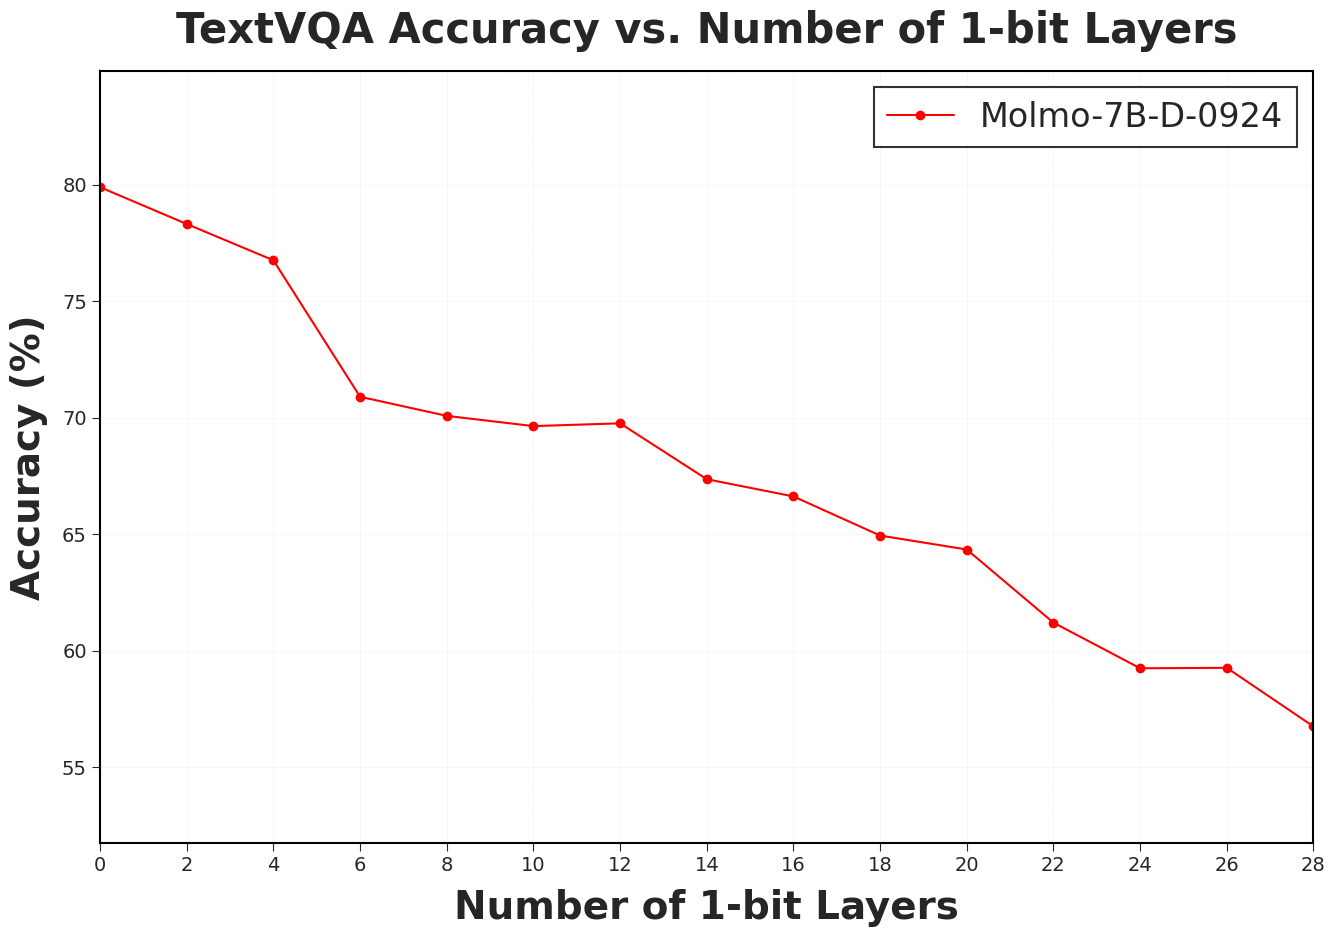

Write Python code to recreate this figure.
import matplotlib.pyplot as plt

# Set publication-quality style
plt.style.use('seaborn-v0_8-whitegrid')
plt.rcParams.update({
    'font.family': 'Arial',
    'font.size': 28,
    'axes.linewidth': 1.5,
    'axes.edgecolor': 'black',
    'mathtext.fontset': 'stix',
    'axes.titlesize': 24,
    'axes.labelsize': 20,
    'xtick.major.size': 6,
    'ytick.major.size': 6
})

# Create figure
plt.figure(figsize=(14, 10), dpi=300)

# Data
n_1bit = [0, 2, 4, 6, 8, 10, 12, 14, 16, 18, 20, 22, 24, 26, 28]
# Using qwen entropy ordering
# acc = [79.96, 77.46, 76.76, 73.46, 71.92, 70.20, 69.40, 66.12, 66.92, 64.50, 64.30, 63.96, 60.42, 57.36, 54.72]
# Using molmo entropy ordering
# acc = [79.9, 77.46, 75.7, 75.76, 72.46, 71.42, 66.92, 65.18, 64.3, 64.26, 62.86, 60.94, 58.04, 54.42, 54.72]
# Using layer depth ordering, removed load_in_4_bit for the 1-bit model
acc = [79.9, 78.32, 76.76, 70.90, 70.08, 69.64, 69.76, 67.36, 66.62, 64.94, 64.34, 61.20, 59.24, 59.26, 56.74]

# Plot the data
plt.plot(
    n_1bit,
    acc,
    '-o',
    color='red',
    label='Molmo-7B-D-0924',
)

# Customize title and labels
plt.title("TextVQA Accuracy vs. Number of 1-bit Layers", 
          fontsize=30, 
          fontweight='bold', 
          pad=20)
plt.xlabel("Number of 1-bit Layers", 
           fontsize=28, 
           fontweight='bold', 
           labelpad=10)
plt.ylabel("Accuracy (%)", 
           fontsize=28, 
           fontweight='bold', 
           labelpad=10)

# Customize ticks and limits
plt.xticks(ticks=n_1bit, fontsize=14)
plt.yticks(fontsize=14)
plt.xlim(min(n_1bit), max(n_1bit))
plt.ylim(min(acc) - 5, max(acc) + 5)

# Enhance grid
plt.grid(True, which='major', linestyle='-', linewidth=0.5, alpha=0.2)
plt.grid(True, which='minor', linestyle=':', linewidth=0.3, alpha=0.2)
plt.minorticks_on()

# Customize legend
legend = plt.legend(fontsize=24, 
                    frameon=True, 
                    fancybox=False, 
                    edgecolor='black',
                    loc='best')
legend.get_frame().set_linewidth(1.5)

# Adjust layout
plt.tight_layout()

# Save both PDF and PNG versions
base_path = "./molmo_textvqa_result_plot"
plt.savefig(f"{base_path}.pdf", 
            format='pdf',
            bbox_inches='tight',
            dpi=300,
            pad_inches=0.1)
plt.savefig(f"{base_path}.png",
            format='png',
            bbox_inches='tight',
            dpi=300,
            pad_inches=0.1)
plt.show()

print(f"\nPlots saved as {base_path}.pdf and {base_path}.png")